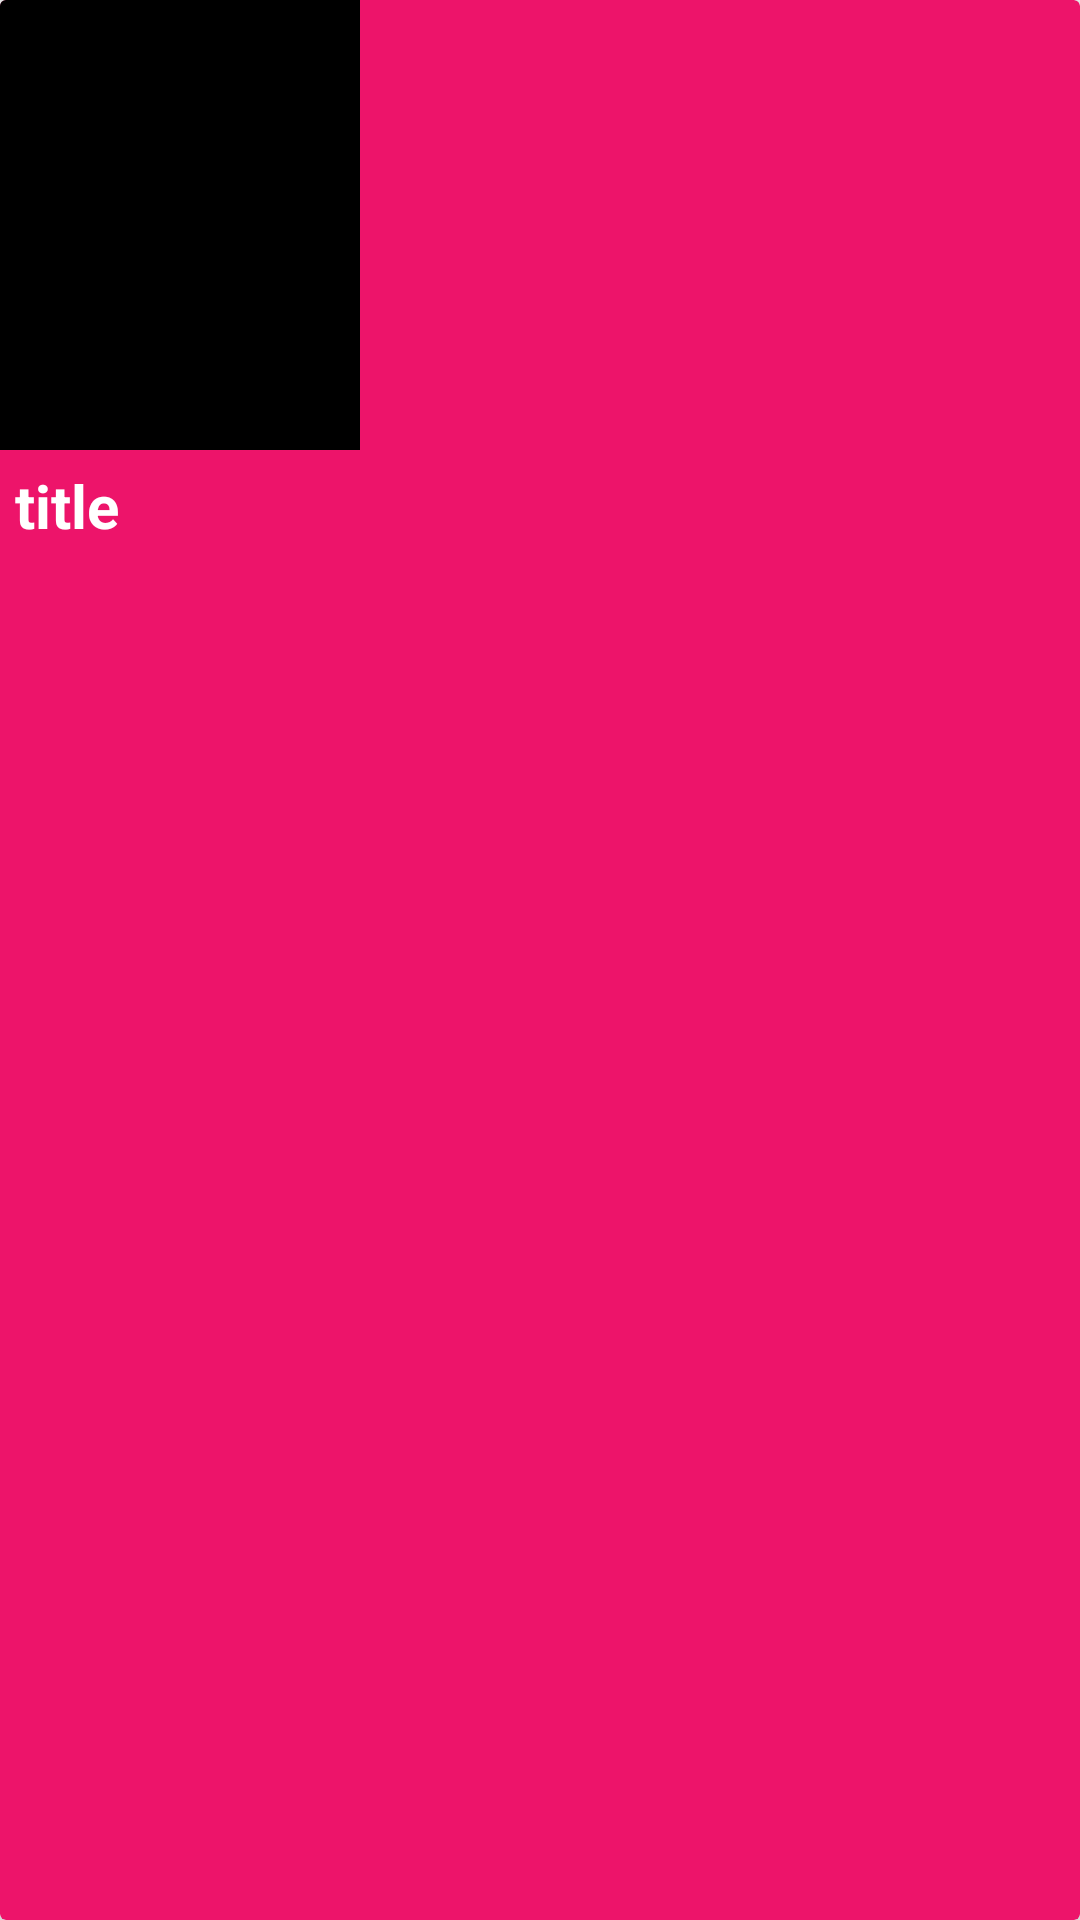

Android layout source for this screen:
<!-- AndroidManifest.xml: application theme AppTheme -->
<!-- res/layout/film_poster.xml -->
<?xml version="1.0" encoding="utf-8"?>
<androidx.cardview.widget.CardView xmlns:android="http://schemas.android.com/apk/res/android"
    android:layout_width="wrap_content"
    android:layout_height="wrap_content"
    xmlns:app="http://schemas.android.com/apk/res-auto"
    app:cardBackgroundColor="@color/card_bg"
    android:layout_marginBottom="20dp"
    android:layout_marginStart="10dp"
    android:padding="5dp"
    android:layout_marginRight="10dp"
    android:layout_marginEnd="10dp"
    android:layout_marginLeft="10dp"
    app:cardElevation="5dp">

    <ImageView
            android:id="@+id/poster_view"
            android:layout_width="120dp"
            android:layout_height="150dp"
            android:scaleType="fitXY"
            android:background="#000000"/>

        <TextView
            android:id="@+id/film_title"
            android:layout_width="wrap_content"
            android:layout_height="wrap_content"
            android:layout_marginTop="150dp"
            android:padding="5dp"
            android:text="@string/title"
            style="@style/title"/>


</androidx.cardview.widget.CardView>
<!-- resources referenced by this layout -->
<resources>
  <color name="card_bg">#ED146A</color>
  <string name="title">title</string>
  <style name="title" parent="TextAppearance.AppCompat.Headline">
          <item name="android:textColor">#ffffff</item>
          <item name="android:textSize">20sp</item>
          <item name="android:textStyle">bold</item>
      </style>
  <style name="AppTheme" parent="Theme.AppCompat.Light.NoActionBar">
          
          <item name="colorPrimary">@color/colorPrimary</item>
          <item name="colorPrimaryDark">@color/colorPrimaryDark</item>
          <item name="colorAccent">@color/colorAccent</item>
  
      </style>
  <color name="colorPrimary">#0E0B16</color>
  <color name="colorPrimaryDark">#000000</color>
  <color name="colorAccent">#AAAAAA</color>
</resources>
